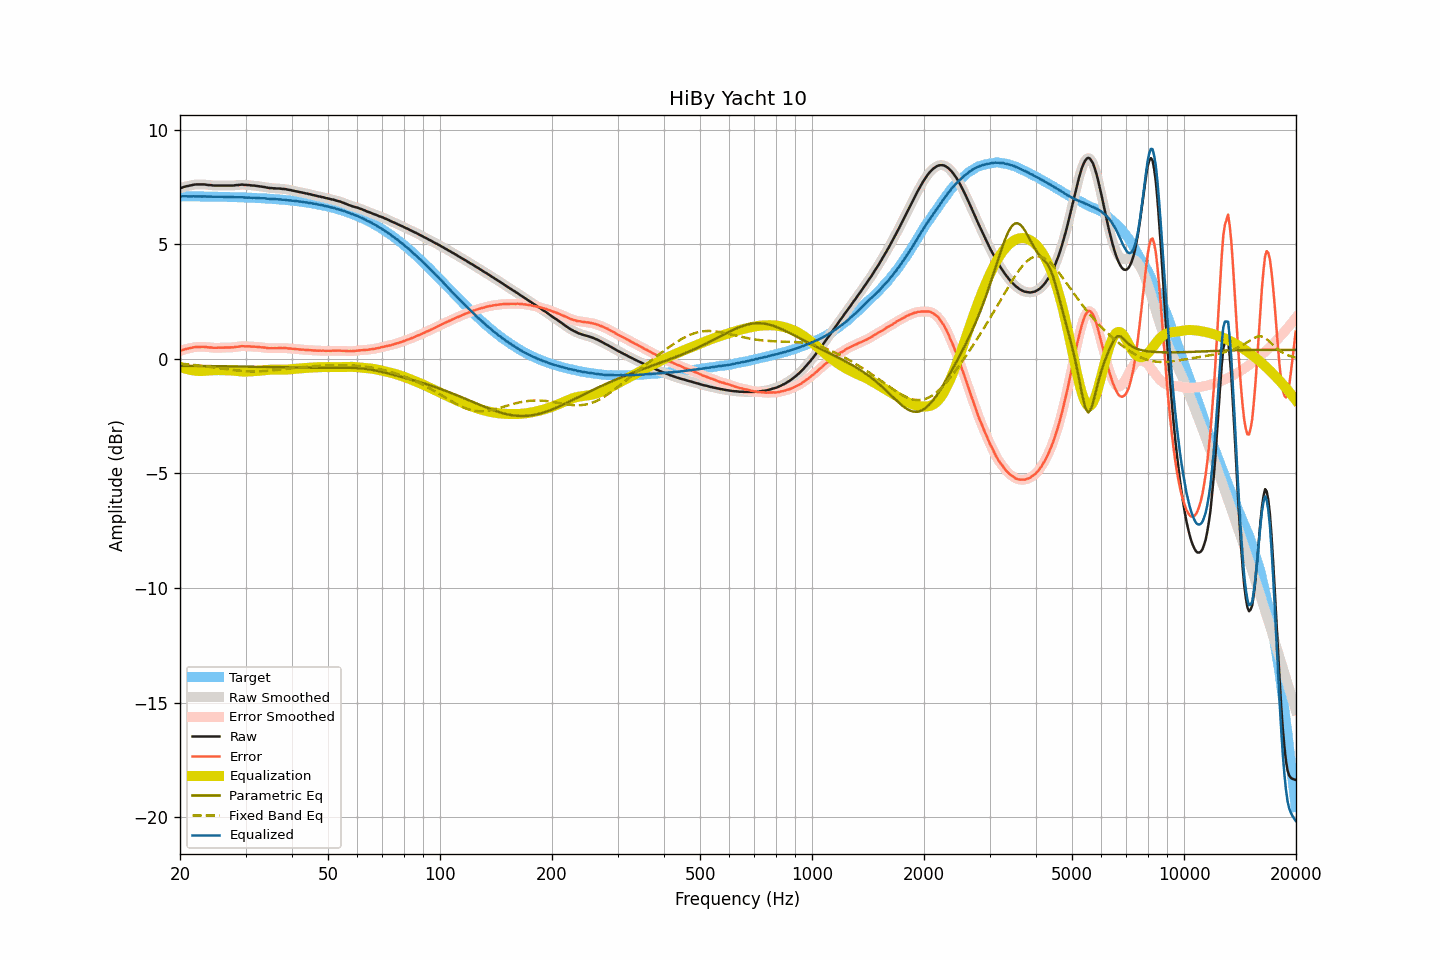

Data behind this chart, as committed beside it:
frequency, raw, smoothed, error, error_smoothed, equalization, parametric_eq, fixed_band_eq, equalized_raw, equalized_smoothed, target
20.00, 7.45, 7.45, 0.35, 0.34, -0.34, -0.30, -0.20, 7.10, 7.10, 7.10
20.20, 7.47, 7.47, 0.37, 0.37, -0.37, -0.30, -0.21, 7.10, 7.10, 7.10
20.40, 7.50, 7.50, 0.40, 0.40, -0.39, -0.30, -0.22, 7.10, 7.10, 7.10
20.61, 7.52, 7.52, 0.42, 0.42, -0.42, -0.30, -0.22, 7.10, 7.10, 7.10
20.81, 7.54, 7.54, 0.44, 0.44, -0.44, -0.30, -0.23, 7.10, 7.10, 7.10
21.02, 7.55, 7.55, 0.45, 0.45, -0.46, -0.30, -0.24, 7.09, 7.09, 7.10
21.23, 7.57, 7.57, 0.47, 0.47, -0.47, -0.30, -0.24, 7.10, 7.09, 7.10
21.44, 7.58, 7.58, 0.48, 0.48, -0.49, -0.30, -0.25, 7.09, 7.09, 7.10
21.66, 7.60, 7.60, 0.50, 0.50, -0.50, -0.30, -0.26, 7.10, 7.10, 7.10
21.87, 7.61, 7.61, 0.51, 0.51, -0.51, -0.31, -0.26, 7.10, 7.10, 7.10
22.09, 7.62, 7.62, 0.52, 0.52, -0.52, -0.31, -0.27, 7.10, 7.10, 7.09
22.31, 7.62, 7.62, 0.52, 0.52, -0.52, -0.31, -0.28, 7.09, 7.09, 7.09
22.54, 7.62, 7.62, 0.53, 0.53, -0.53, -0.31, -0.29, 7.09, 7.09, 7.09
22.76, 7.62, 7.62, 0.53, 0.53, -0.53, -0.31, -0.30, 7.09, 7.09, 7.09
22.99, 7.62, 7.62, 0.53, 0.53, -0.53, -0.31, -0.31, 7.09, 7.09, 7.09
23.22, 7.62, 7.61, 0.53, 0.53, -0.52, -0.31, -0.31, 7.10, 7.09, 7.09
23.45, 7.61, 7.61, 0.52, 0.52, -0.52, -0.31, -0.32, 7.09, 7.09, 7.09
23.69, 7.60, 7.60, 0.51, 0.51, -0.51, -0.31, -0.33, 7.09, 7.09, 7.09
23.92, 7.59, 7.59, 0.50, 0.50, -0.51, -0.31, -0.34, 7.08, 7.09, 7.09
24.16, 7.59, 7.58, 0.50, 0.50, -0.50, -0.31, -0.35, 7.09, 7.08, 7.09
24.40, 7.58, 7.58, 0.49, 0.49, -0.50, -0.31, -0.36, 7.08, 7.08, 7.08
24.65, 7.57, 7.57, 0.49, 0.49, -0.49, -0.31, -0.37, 7.08, 7.08, 7.08
24.89, 7.57, 7.57, 0.49, 0.49, -0.49, -0.32, -0.38, 7.08, 7.08, 7.08
25.14, 7.57, 7.57, 0.49, 0.49, -0.49, -0.32, -0.39, 7.08, 7.08, 7.08
25.39, 7.57, 7.57, 0.49, 0.49, -0.49, -0.32, -0.40, 7.08, 7.08, 7.08
25.65, 7.57, 7.57, 0.49, 0.49, -0.49, -0.32, -0.41, 7.08, 7.08, 7.08
25.91, 7.57, 7.57, 0.49, 0.49, -0.49, -0.32, -0.42, 7.08, 7.08, 7.08
26.16, 7.57, 7.57, 0.49, 0.49, -0.49, -0.32, -0.43, 7.08, 7.08, 7.07
26.43, 7.57, 7.57, 0.50, 0.50, -0.49, -0.32, -0.44, 7.07, 7.07, 7.07
26.69, 7.57, 7.57, 0.50, 0.50, -0.50, -0.32, -0.45, 7.07, 7.07, 7.07
26.96, 7.57, 7.57, 0.50, 0.50, -0.50, -0.32, -0.46, 7.07, 7.07, 7.07
27.23, 7.57, 7.57, 0.50, 0.50, -0.50, -0.32, -0.47, 7.07, 7.07, 7.07
27.50, 7.57, 7.57, 0.50, 0.50, -0.51, -0.33, -0.48, 7.06, 7.06, 7.07
27.77, 7.57, 7.57, 0.50, 0.51, -0.51, -0.33, -0.48, 7.06, 7.06, 7.06
28.05, 7.58, 7.58, 0.52, 0.52, -0.52, -0.33, -0.49, 7.06, 7.06, 7.06
28.33, 7.59, 7.58, 0.53, 0.52, -0.53, -0.33, -0.50, 7.06, 7.06, 7.06
28.62, 7.59, 7.59, 0.53, 0.53, -0.53, -0.33, -0.51, 7.05, 7.06, 7.06
28.90, 7.60, 7.60, 0.54, 0.54, -0.54, -0.33, -0.51, 7.06, 7.06, 7.05
29.19, 7.61, 7.60, 0.56, 0.55, -0.55, -0.33, -0.52, 7.06, 7.06, 7.05
29.48, 7.61, 7.61, 0.56, 0.56, -0.55, -0.33, -0.53, 7.06, 7.06, 7.05
29.78, 7.60, 7.60, 0.55, 0.55, -0.55, -0.33, -0.53, 7.05, 7.05, 7.05
30.08, 7.60, 7.60, 0.55, 0.55, -0.55, -0.34, -0.53, 7.05, 7.04, 7.04
30.38, 7.59, 7.59, 0.55, 0.55, -0.55, -0.34, -0.54, 7.04, 7.04, 7.04
30.68, 7.59, 7.58, 0.55, 0.54, -0.55, -0.34, -0.54, 7.04, 7.04, 7.04
30.99, 7.58, 7.58, 0.54, 0.54, -0.54, -0.34, -0.54, 7.03, 7.03, 7.04
31.30, 7.57, 7.57, 0.53, 0.54, -0.54, -0.34, -0.54, 7.03, 7.03, 7.03
31.61, 7.57, 7.56, 0.54, 0.53, -0.53, -0.34, -0.54, 7.03, 7.03, 7.03
31.93, 7.56, 7.56, 0.53, 0.53, -0.53, -0.34, -0.54, 7.03, 7.03, 7.03
32.24, 7.55, 7.55, 0.52, 0.52, -0.52, -0.34, -0.54, 7.02, 7.02, 7.02
32.57, 7.54, 7.54, 0.52, 0.52, -0.52, -0.34, -0.54, 7.02, 7.02, 7.02
32.89, 7.53, 7.53, 0.51, 0.51, -0.51, -0.35, -0.54, 7.02, 7.02, 7.02
33.22, 7.52, 7.52, 0.50, 0.51, -0.50, -0.35, -0.53, 7.01, 7.02, 7.01
33.55, 7.51, 7.51, 0.50, 0.50, -0.50, -0.35, -0.53, 7.01, 7.01, 7.01
33.89, 7.50, 7.49, 0.49, 0.49, -0.49, -0.35, -0.53, 7.01, 7.01, 7.00
34.23, 7.48, 7.48, 0.48, 0.48, -0.48, -0.35, -0.52, 7.00, 7.00, 7.00
34.57, 7.47, 7.47, 0.47, 0.47, -0.48, -0.35, -0.52, 6.99, 6.99, 7.00
34.92, 7.46, 7.46, 0.47, 0.47, -0.47, -0.35, -0.51, 6.99, 6.99, 6.99
35.27, 7.46, 7.45, 0.47, 0.47, -0.47, -0.36, -0.50, 6.99, 6.99, 6.99
35.62, 7.45, 7.45, 0.47, 0.47, -0.47, -0.36, -0.50, 6.98, 6.98, 6.98
35.97, 7.45, 7.44, 0.47, 0.47, -0.47, -0.36, -0.49, 6.98, 6.98, 6.98
... 635 more rows
